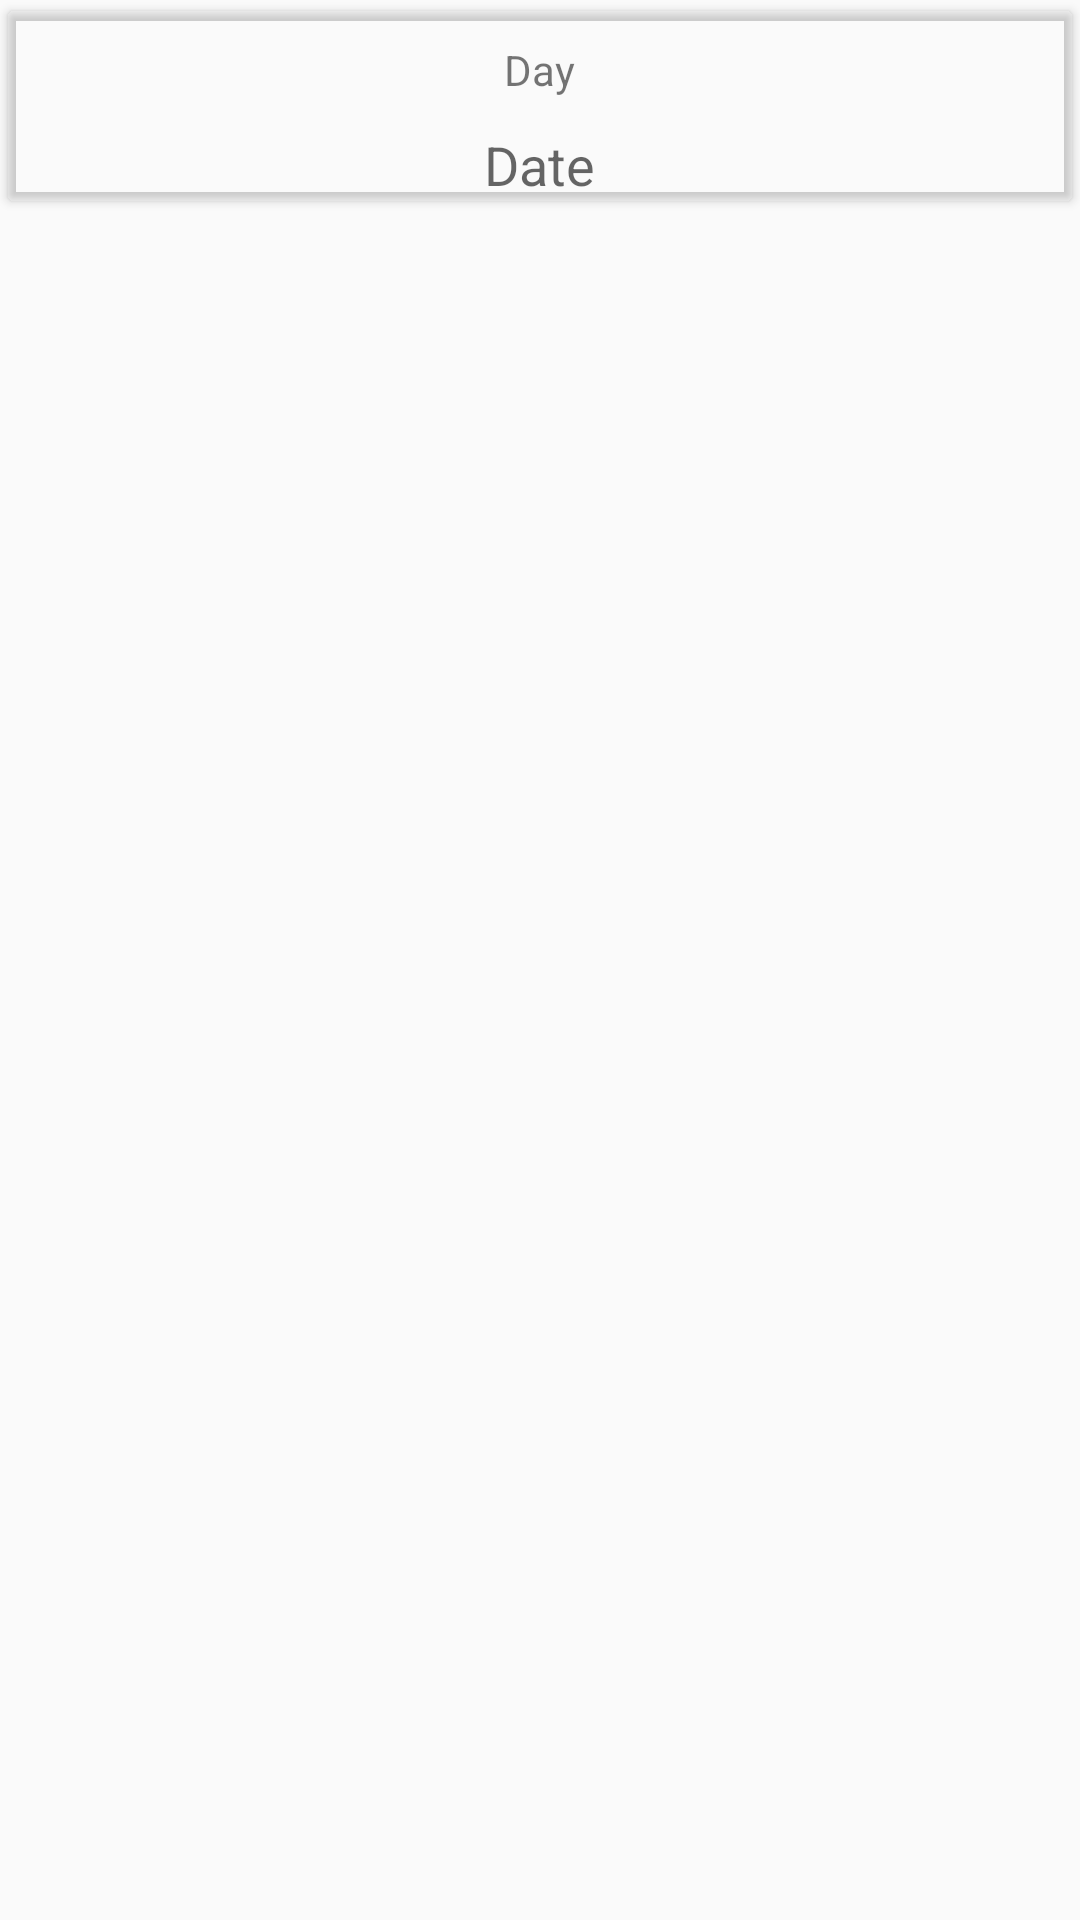

This screen was rendered from an Android layout file. Write that file and the resources it references.
<!-- AndroidManifest.xml: application theme LoginRegisterAppTheme -->
<!-- res/layout/card_home_date.xml -->
<?xml version="1.0" encoding="utf-8"?>

<LinearLayout xmlns:android="http://schemas.android.com/apk/res/android"
    android:layout_width="wrap_content"
    android:layout_height="match_parent"
    android:orientation="vertical"
    android:tag="cards main container">

    <android.support.v7.widget.CardView
        android:id="@+id/card_view"
        xmlns:card_view="http://schemas.android.com/apk/res-auto"
        android:layout_width="match_parent"
        android:layout_height="wrap_content"
        card_view:cardBackgroundColor="@color/color_white"
        card_view:cardUseCompatPadding="true">


        <LinearLayout
            android:layout_width="match_parent"
            android:layout_height="wrap_content"
            android:orientation="horizontal"
            >

            
                
                
                
                
                
                
                

            <LinearLayout
                android:layout_width="0dp"
                android:layout_height="wrap_content"

                android:layout_weight="2"
                android:orientation="vertical"
                >

                <TextView
                    android:id="@+id/textViewDay"
                    android:layout_width="wrap_content"
                    android:layout_height="wrap_content"
                    android:layout_gravity="center_horizontal"
                    android:layout_marginTop="10dp"
                    android:text="Day"
                    />

                <TextView
                    android:id="@+id/textViewDate"
                    android:layout_width="wrap_content"
                    android:layout_height="wrap_content"
                    android:layout_gravity="center_horizontal"
                    android:layout_marginTop="10dp"
                    android:text="Date"
                    android:textAppearance="?android:attr/textAppearanceMedium"/>

            </LinearLayout>
        </LinearLayout>

    </android.support.v7.widget.CardView>

</LinearLayout>
<!-- resources referenced by this layout -->
<resources>
  <!-- drawable close: png bitmap (drawable, 3671 bytes) -->
  <style name="LoginRegisterAppTheme" parent="Theme.AppCompat.Light.NoActionBar">
          
          <item name="colorPrimary">@color/colorPrimary</item>
          <item name="colorPrimaryDark">@color/colorPrimaryDark</item>
          <item name="colorAccent">@color/colorAccent</item>
      </style>
  <color name="colorPrimary">#50d2c2</color>
  <color name="colorPrimaryDark">#1d9e8e</color>
  <color name="colorAccent">#FF4081</color>
</resources>
